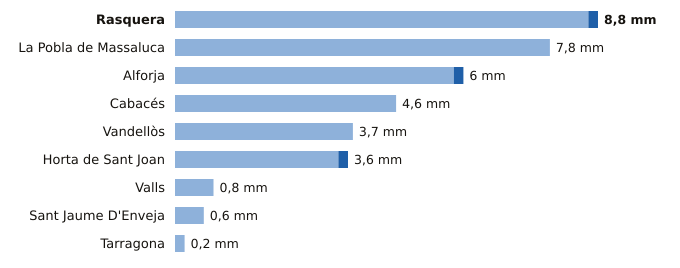

The data file committed next to this chart (first rows):
estacion, provincia, indicativo, mm_6_dias_anteriores, mm_hoy, mm_7_dias, horas_de_hoy
Rasquera, Tarragona, 9975X, 8.6, 0.2, 8.8, 9
La Pobla de Massaluca, Tarragona, 9947X, 7.8, 0.0, 7.8, 8
Alforja, Tarragona, 0009X, 5.8, 0.2, 6.0, 8
Cabacés, Tarragona, 9961X, 4.6, 0.0, 4.6, 8
Vandellòs, Tarragona, 0002I, 3.7, 0.0, 3.7, 9
Horta de Sant Joan, Tarragona, 9946X, 3.4, 0.2, 3.6, 8
Valls, Tarragona, 0034X, 0.8, 0.0, 0.8, 9
Sant Jaume D'Enveja, Tarragona, 9987P, 0.6, 0.0, 0.6, 9
Tarragona, Tarragona, 0042Y, 0.2, 0.0, 0.2, 7
